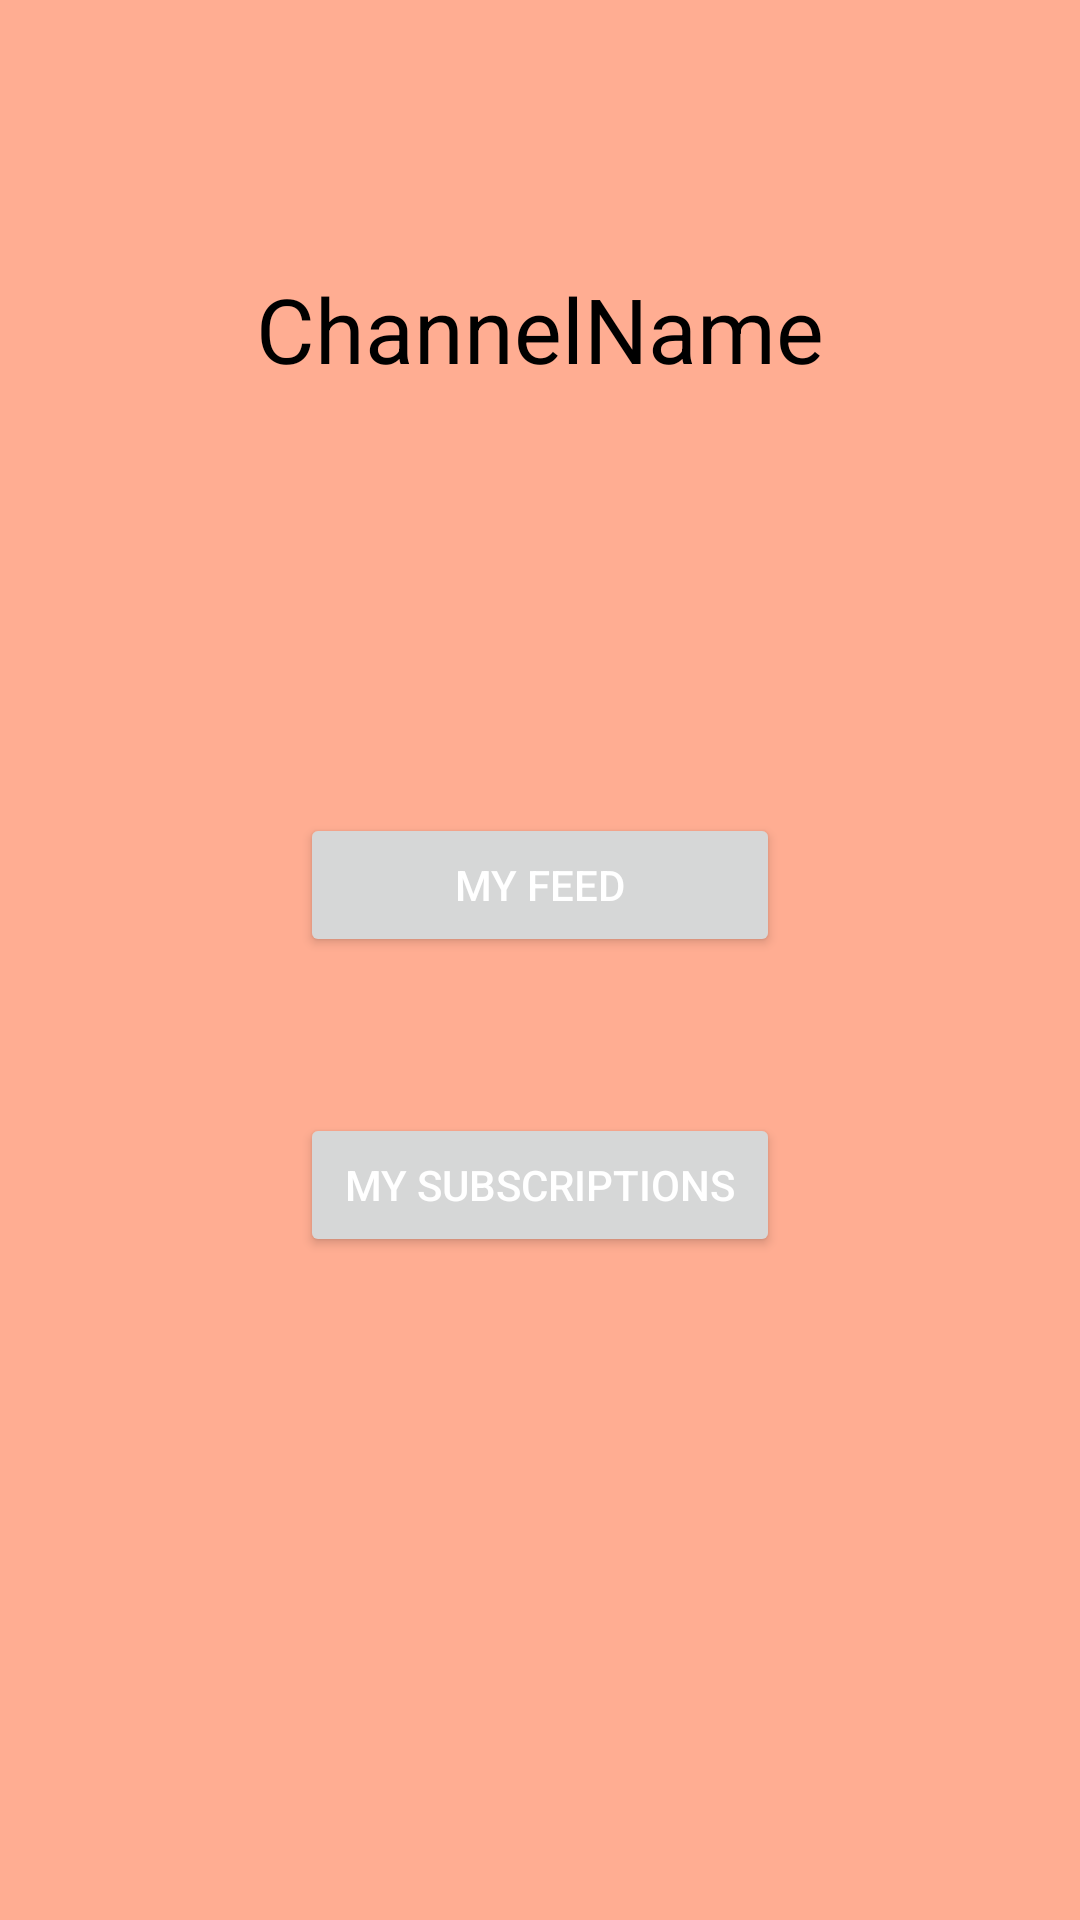

Android layout source for this screen:
<!-- AndroidManifest.xml: application theme Theme.TikaTokaApp -->
<!-- res/layout/activity_menu.xml -->
<?xml version="1.0" encoding="utf-8"?>
<androidx.constraintlayout.widget.ConstraintLayout xmlns:android="http://schemas.android.com/apk/res/android"
    xmlns:app="http://schemas.android.com/apk/res-auto"
    xmlns:tools="http://schemas.android.com/tools"
    android:layout_width="match_parent"
    android:layout_height="match_parent"
    android:background="@color/melon"
    tools:context=".View.MenuActivity">

    <LinearLayout
        android:layout_width="match_parent"
        android:layout_height="wrap_content"
        android:orientation="vertical"
        
        app:layout_constraintBottom_toTopOf="@+id/linearLayout"
        app:layout_constraintEnd_toEndOf="parent"
        app:layout_constraintStart_toStartOf="parent"
        app:layout_constraintTop_toTopOf="parent">

        <TextView
            android:id="@+id/channel_name_title"
            android:layout_width="match_parent"
            android:layout_height="wrap_content"
            android:text="@string/channelname"
            android:textAlignment="center"
            android:textColor="@color/black"
            android:textSize="30sp" />
    </LinearLayout>

    <LinearLayout
        android:id="@+id/linearLayout"
        android:layout_width="match_parent"
        android:layout_height="wrap_content"
        android:layout_marginStart="100dp"
        android:layout_marginTop="250dp"
        android:layout_marginEnd="100dp"
        android:layout_marginBottom="500dp"
        android:orientation="vertical"
        app:layout_constraintBottom_toBottomOf="parent"
        app:layout_constraintEnd_toEndOf="parent"
        app:layout_constraintStart_toStartOf="parent"
        app:layout_constraintTop_toTopOf="parent">

        <Button
            android:id="@+id/channel_button"
            android:layout_width="match_parent"
            android:layout_height="wrap_content"
            android:text="@string/my_channel"
            android:textColor="@color/white" />

    </LinearLayout>

    <LinearLayout
        android:layout_width="match_parent"
        android:layout_height="wrap_content"
        android:layout_marginStart="100dp"
        android:layout_marginTop="250dp"
        android:layout_marginEnd="100dp"
        android:layout_marginBottom="300dp"
        android:orientation="vertical"
        app:layout_constraintBottom_toBottomOf="parent"
        app:layout_constraintEnd_toEndOf="parent"
        app:layout_constraintStart_toStartOf="parent"
        app:layout_constraintTop_toTopOf="parent">

        <Button
            android:id="@+id/feed_button"
            android:layout_width="match_parent"
            android:layout_height="wrap_content"
            android:text="@string/my_feed"
            android:textColor="@color/white" />
    </LinearLayout>

    <LinearLayout
        android:layout_width="match_parent"
        android:layout_height="wrap_content"
        android:layout_marginStart="100dp"
        android:layout_marginTop="250dp"
        android:layout_marginEnd="100dp"
        android:layout_marginBottom="100dp"
        android:orientation="vertical"
        app:layout_constraintBottom_toBottomOf="parent"
        app:layout_constraintEnd_toEndOf="parent"
        app:layout_constraintStart_toStartOf="parent"
        app:layout_constraintTop_toTopOf="parent">

        <Button
            android:id="@+id/subs_button"
            android:layout_width="match_parent"
            android:layout_height="wrap_content"
            android:text="@string/my_subscriptions"
            android:textColor="@color/white" />
    </LinearLayout>

</androidx.constraintlayout.widget.ConstraintLayout>
<!-- resources referenced by this layout -->
<resources>
  <color name="black">#FF000000</color>
  <color name="melon">#FFAD92</color>
  <color name="white">#FFFFFFFF</color>
  <string name="channelname">ChannelName</string>
  <string name="my_channel">MY CHANNEL</string>
  <string name="my_feed">MY FEED</string>
  <string name="my_subscriptions">MY SUBSCRIPTIONS</string>
  <style name="Theme.TikaTokaApp" parent="Theme.MaterialComponents.DayNight.DarkActionBar">
          
          <item name="colorPrimary">@color/purple_500</item>
          <item name="colorPrimaryVariant">@color/purple_700</item>
          <item name="colorOnPrimary">@color/white</item>
          
          <item name="colorSecondary">@color/teal_200</item>
          <item name="colorSecondaryVariant">@color/teal_700</item>
          <item name="colorOnSecondary">@color/black</item>
          
          <item name="android:statusBarColor" tools:targetApi="l">?attr/colorPrimaryVariant</item>
          
      </style>
  <color name="purple_500">#FF6200EE</color>
  <color name="purple_700">#FF3700B3</color>
  <color name="teal_200">#FF03DAC5</color>
  <color name="teal_700">#FF018786</color>
</resources>
